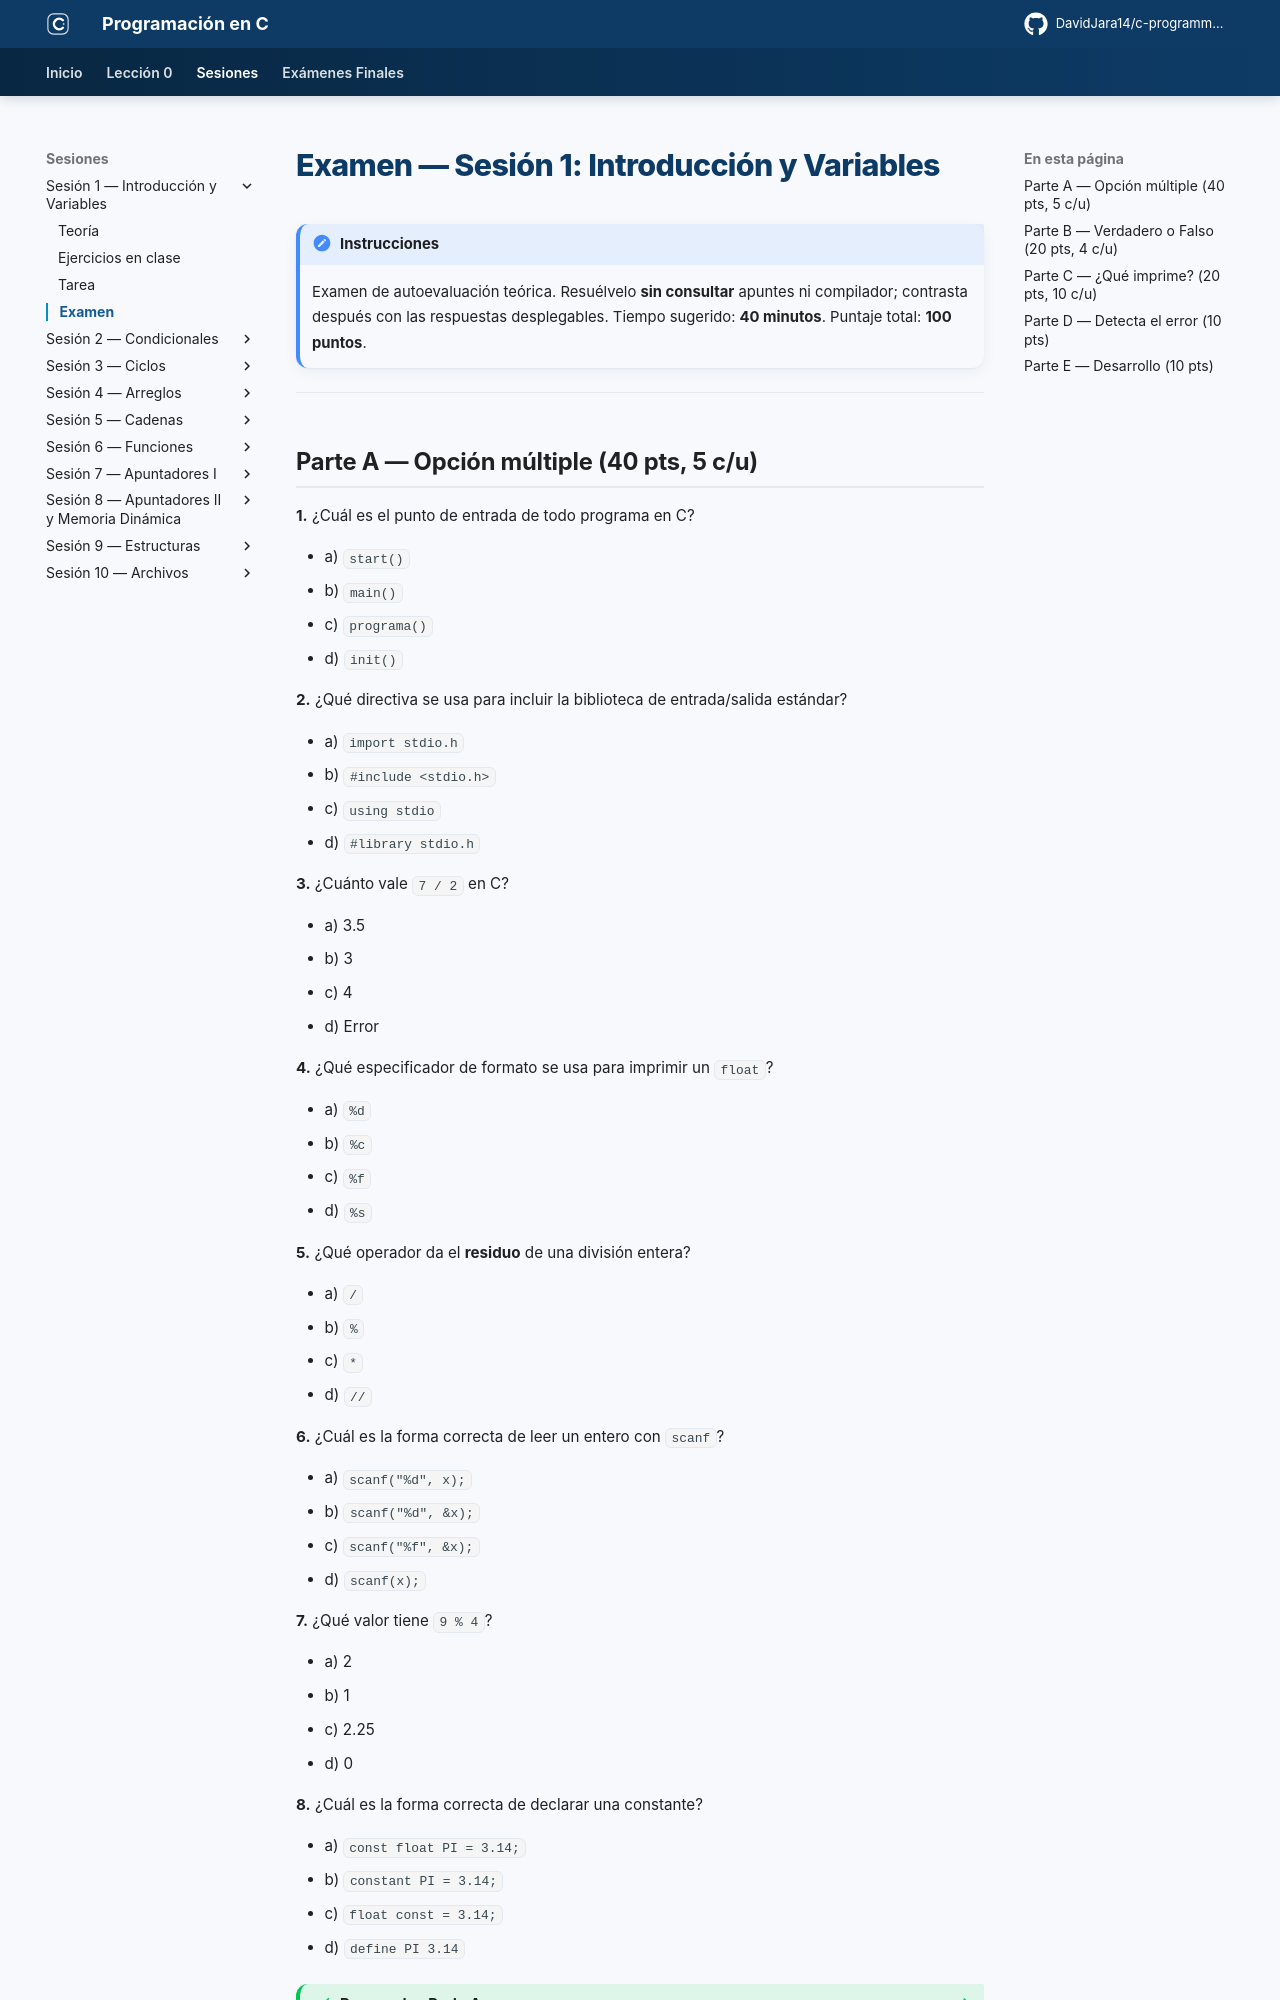

repository: DavidJara14/c-programming · page: sesion-01/examen/index.html · generator: mkdocs

# Examen — Sesión 1: Introducción y Variables

!!! note "Instrucciones"
    Examen de autoevaluación teórica. Resuélvelo **sin consultar** apuntes ni compilador; contrasta después con las respuestas desplegables. Tiempo sugerido: **40 minutos**. Puntaje total: **100 puntos**.

---

## Parte A — Opción múltiple (40 pts, 5 c/u)

**1.** ¿Cuál es el punto de entrada de todo programa en C?

- a) `start()`
- b) `main()`
- c) `programa()`
- d) `init()`

**2.** ¿Qué directiva se usa para incluir la biblioteca de entrada/salida estándar?

- a) `import stdio.h`
- b) `#include <stdio.h>`
- c) `using stdio`
- d) `#library stdio.h`

**3.** ¿Cuánto vale `7 / 2` en C?

- a) 3.5
- b) 3
- c) 4
- d) Error

**4.** ¿Qué especificador de formato se usa para imprimir un `float`?

- a) `%d`
- b) `%c`
- c) `%f`
- d) `%s`

**5.** ¿Qué operador da el **residuo** de una división entera?

- a) `/`
- b) `%`
- c) `*`
- d) `//`

**6.** ¿Cuál es la forma correcta de leer un entero con `scanf`?

- a) `scanf("%d", x);`
- b) `scanf("%d", &x);`
- c) `scanf("%f", &x);`
- d) `scanf(x);`

**7.** ¿Qué valor tiene `9 % 4`?

- a) 2
- b) 1
- c) 2.25
- d) 0

**8.** ¿Cuál es la forma correcta de declarar una constante?

- a) `const float PI = 3.14;`
- b) `constant PI = 3.14;`
- c) `float const = 3.14;`
- d) `define PI 3.14`

??? success "Respuestas Parte A"
    | # | Resp. | Justificación |
    |---|-------|---------------|
    | 1 | **b** | `main` es donde inicia la ejecución |
    | 2 | **b** | Sintaxis del preprocesador para incluir cabeceras |
    | 3 | **b** | División entera: descarta los decimales |
    | 4 | **c** | `%f` para reales (`float`/`double` con `%lf` al leer) |
    | 5 | **b** | El módulo `%` da el residuo |
    | 6 | **b** | `scanf` necesita la dirección con `&` |
    | 7 | **b** | 9 = 4×2 + 1, residuo 1 |
    | 8 | **a** | `const tipo NOMBRE = valor;` |

---
